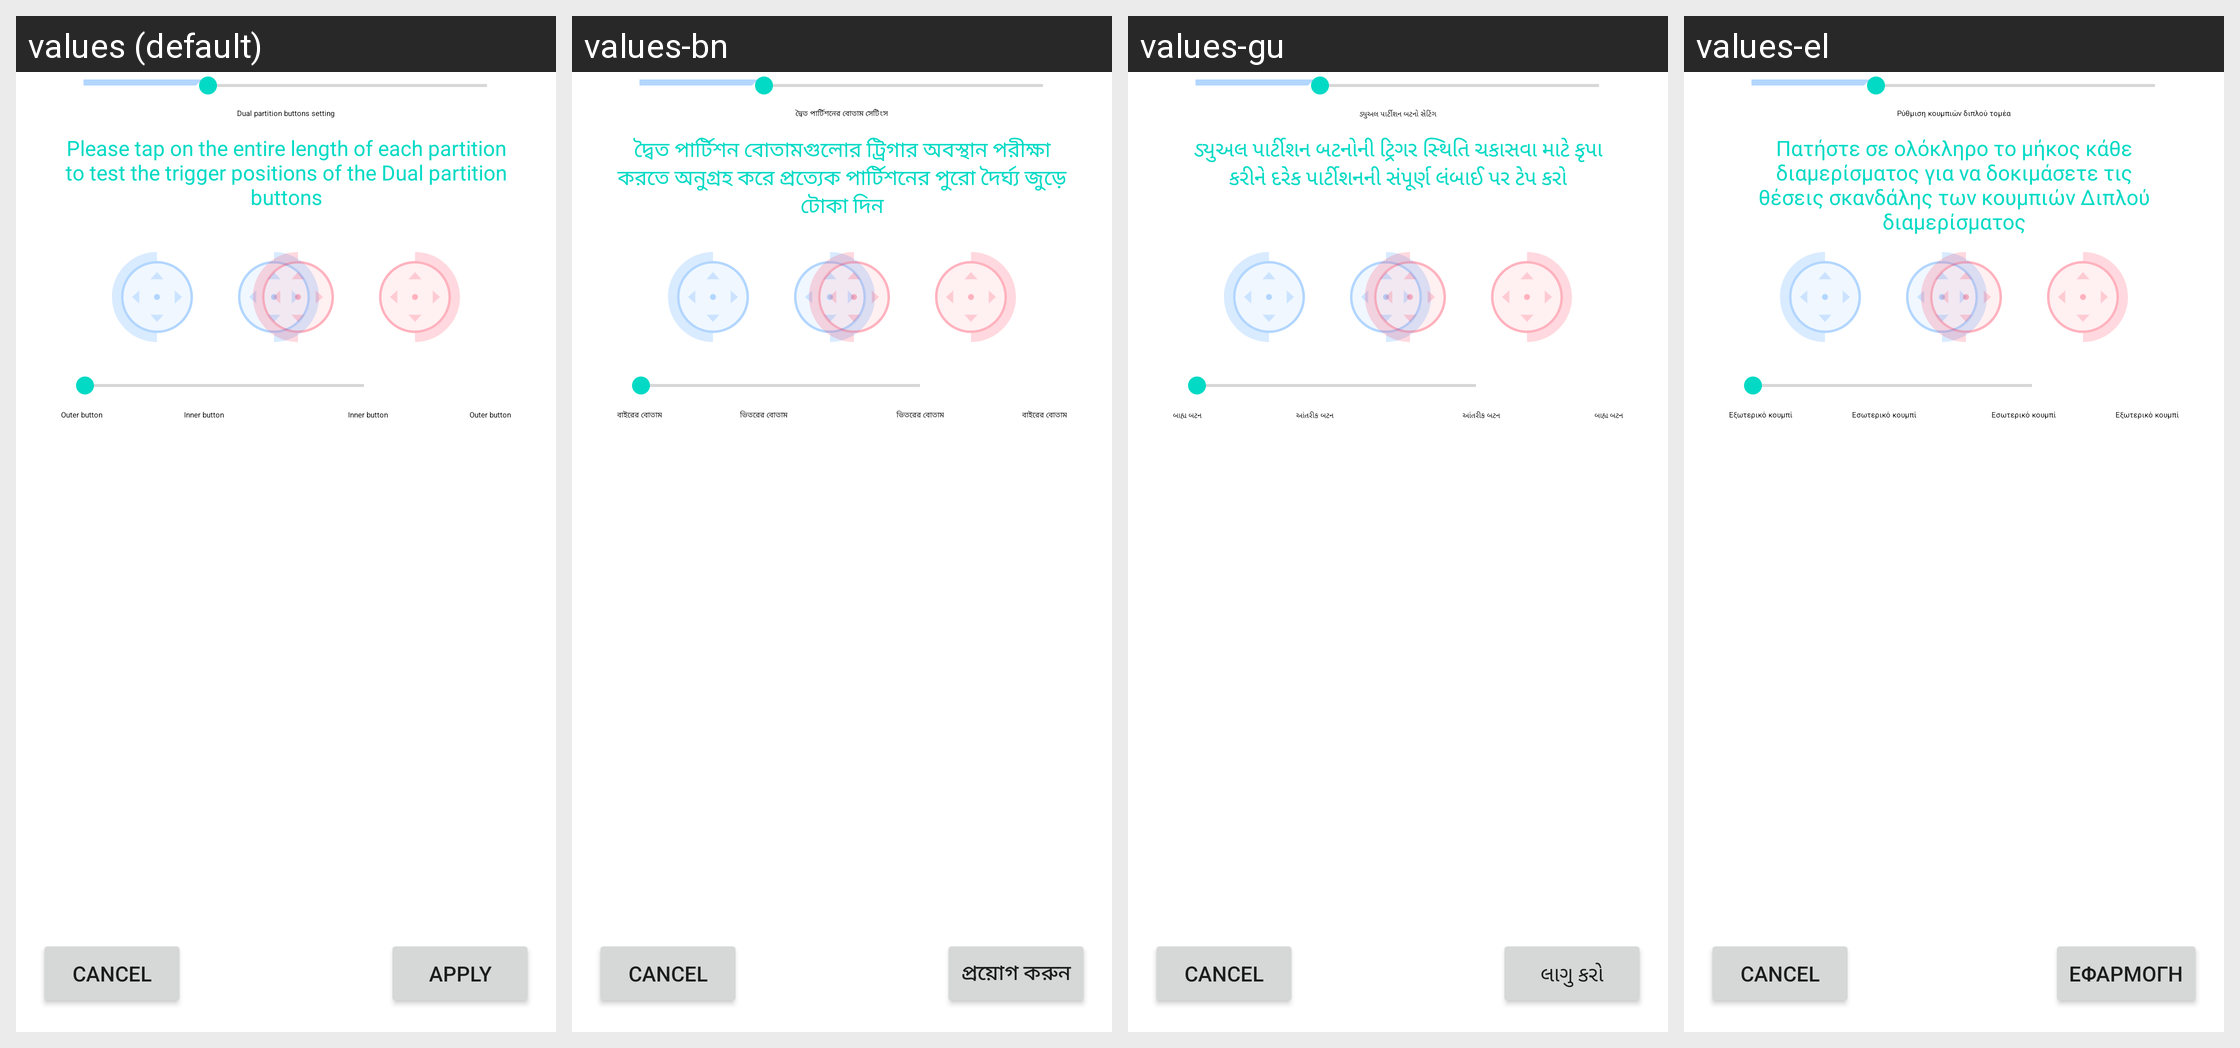

The same Android screen rendered under several of its app's locales, left to right. List the strings drawn on it with the default value and each locale's translation.
Android screen res/layout/side_tap_test_layout.xml rendered under 4 locales, left to right: values (default), values-bn, values-gu, values-el. Device: Nexus 5 (rendered at 1080×1920; each locale shown at half size, 540×960, under a caption strip naming it); theme AppTheme.
Other locales in the repository, not shown: values-ar, values-bg, values-bs, values-ca, values-cs, values-da, values-de, values-en-rGB, values-es, values-es-rUS, values-et, values-fa-rIR, values-fi, values-fr, values-hi, values-hr, values-hu, values-in, values-it, values-iw, values-ja, values-kn, values-ko, values-ky, values-lt, values-lv, values-ml, values-ms, values-my, values-nb, values-nl, values-pl, values-pt-rBR, values-pt-rPT, values-ro, values-ru, values-sk, values-sl, values-sr, values-sv, values-ta, values-te, values-th, values-tl, values-tr, values-uk, values-vi, values-zg-rMM, values-zh-rCN, values-zh-rHK, values-zh-rTW.
Strings drawn on this screen, with the default value and each locale's value (text and hints the layout hard-codes, and strings that could not be matched under every locale, appear in the picture but are not listed):

side_tap_title
  values: Dual partition buttons setting
  values-bn: দ্বৈত পার্টিশনের বোতাম সেটিংস
  values-gu: ડ્યુઅલ પાર્ટીશન બટનો સેટિંગ
  values-el: Ρύθμιση κουμπιών διπλού τομέα

side_tutorial
  values: Please tap on the entire length of each partition to test the trigger positions of the Dual partition buttons
  values-bn: দ্বৈত পার্টিশন বোতামগুলোর ট্রিগার অবস্থান পরীক্ষা করতে অনুগ্রহ করে প্রত্যেক পার্টিশনের পুরো দৈর্ঘ্য জুড়ে টোকা দিন
  values-gu: ડ્યુઅલ પાર્ટીશન બટનોની ટ્રિગર સ્થિતિ ચકાસવા માટે કૃપા કરીને દરેક પાર્ટીશનની સંપૂર્ણ લંબાઈ પર ટેપ કરો
  values-el: Πατήστε σε ολόκληρο το μήκος κάθε διαμερίσματος για να δοκιμάσετε τις θέσεις σκανδάλης των κουμπιών Διπλού διαμερίσματος

btn_apply
  values: Apply
  values-bn: প্রয়োগ করুন
  values-gu: લાગુ કરો
  values-el: Εφαρμογή

side_tap_seekbar_label_outside
  values: Outer button
  values-bn: বাইরের বোতাম
  values-gu: બાહ્ય બટન
  values-el: Εξωτερικό κουμπί

side_tap_seekbar_label_inside
  values: Inner button
  values-bn: ভিতরের বোতাম
  values-gu: આંતરીક બટન
  values-el: Εσωτερικό κουμπί
